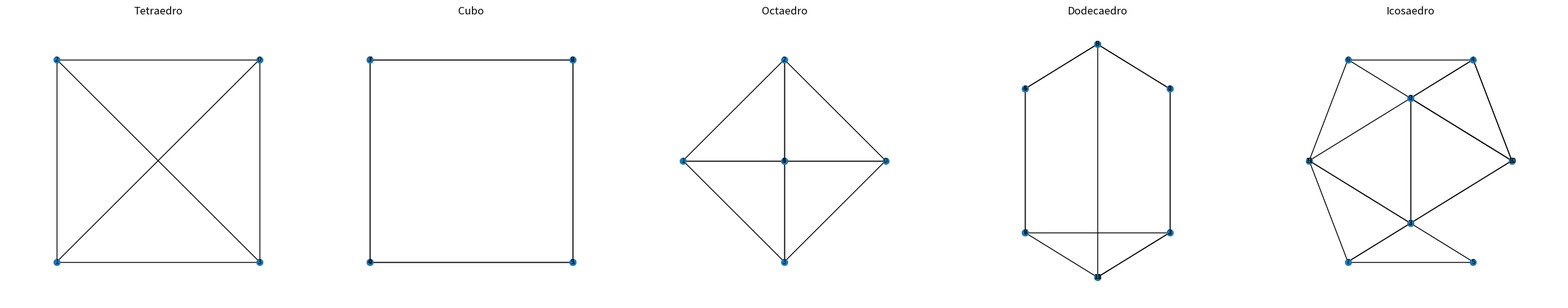

Source code (Python):
import networkx as nx
import matplotlib.pyplot as plt
import numpy as np

# Función para dibujar el grafo plano de un poliedro
def plot_polyhedron(vertices, faces, title, ax):
    G = nx.Graph()
    for face in faces:
        for i in range(len(face)):
            if face[i] < len(vertices) and face[(i + 1) % len(face)] < len(vertices):
                G.add_edge(face[i], face[(i + 1) % len(face)])
    
    # Proyección 2D simple (usar x, y)
    pos = {i: (vertices[i][0], vertices[i][1]) for i in range(len(vertices))}
    nx.draw(G, pos=pos, ax=ax, with_labels=True, node_size=50, edge_color='black', font_size=8)
    ax.set_title(title)
    ax.axis('equal')

# Datos de los cinco sólidos
phi = (1 + np.sqrt(5)) / 2  # Número áureo

# 1. Tetraedro
tetra_vertices = np.array([[1, 1, 1], [-1, -1, 1], [-1, 1, -1], [1, -1, -1]])
tetra_faces = [[0, 1, 2], [0, 3, 1], [0, 2, 3], [1, 3, 2]]

# 2. Cubo
cube_vertices = np.array([
    [-1, -1, -1], [1, -1, -1], [1, 1, -1], [-1, 1, -1],
    [-1, -1, 1], [1, -1, 1], [1, 1, 1], [-1, 1, 1]
])
cube_faces = [
    [0, 1, 2, 3], [4, 5, 6, 7],
    [0, 1, 5, 4], [2, 3, 7, 6],
    [1, 2, 6, 5], [0, 3, 7, 4]
]

# 3. Octaedro
octa_vertices = np.array([
    [1, 0, 0], [-1, 0, 0], [0, 1, 0],
    [0, -1, 0], [0, 0, 1], [0, 0, -1]
])
octa_faces = [
    [0, 2, 4], [2, 1, 4], [1, 3, 4], [3, 0, 4],
    [0, 2, 5], [2, 1, 5], [1, 3, 5], [3, 0, 5]
]

# 4. Dodecaedro (simplificado)
dodeca_vertices = np.array([
    [1, 1, 1], [1, 1, -1], [1, -1, 1], [1, -1, -1],
    [-1, 1, 1], [-1, 1, -1], [-1, -1, 1], [-1, -1, -1],
    [0, phi, 1/phi], [0, phi, -1/phi], [0, -phi, 1/phi], [0, -phi, -1/phi]
])
dodeca_faces = [
    [0, 2, 3, 1], [4, 5, 7, 6], [0, 1, 9, 8],
    [2, 6, 10, 3], [1, 3, 11, 9], [4, 8, 9, 5]
]

# 5. Icosaedro (simplificado)
icosa_vertices = np.array([
    [0, 1, phi], [0, 1, -phi], [0, -1, phi], [0, -1, -phi],
    [1, phi, 0], [1, -phi, 0], [-1, phi, 0], [-1, -phi, 0],
    [phi, 0, 1], [-phi, 0, 1], [phi, 0, -1], [-phi, 0, -1]
])
icosa_faces = [
    [0, 2, 8], [0, 8, 4], [0, 4, 6], [0, 6, 9], [0, 9, 2],
    [1, 3, 10], [1, 10, 4], [1, 4, 8], [2, 5, 7], [3, 7, 11]
]

# Graficar todos
fig, axs = plt.subplots(1, 5, figsize=(25, 5))
plot_polyhedron(tetra_vertices, tetra_faces, "Tetraedro", axs[0])
plot_polyhedron(cube_vertices, cube_faces, "Cubo", axs[1])
plot_polyhedron(octa_vertices, octa_faces, "Octaedro", axs[2])
plot_polyhedron(dodeca_vertices, dodeca_faces, "Dodecaedro", axs[3])
plot_polyhedron(icosa_vertices, icosa_faces, "Icosaedro", axs[4])
plt.tight_layout()
plt.show()
